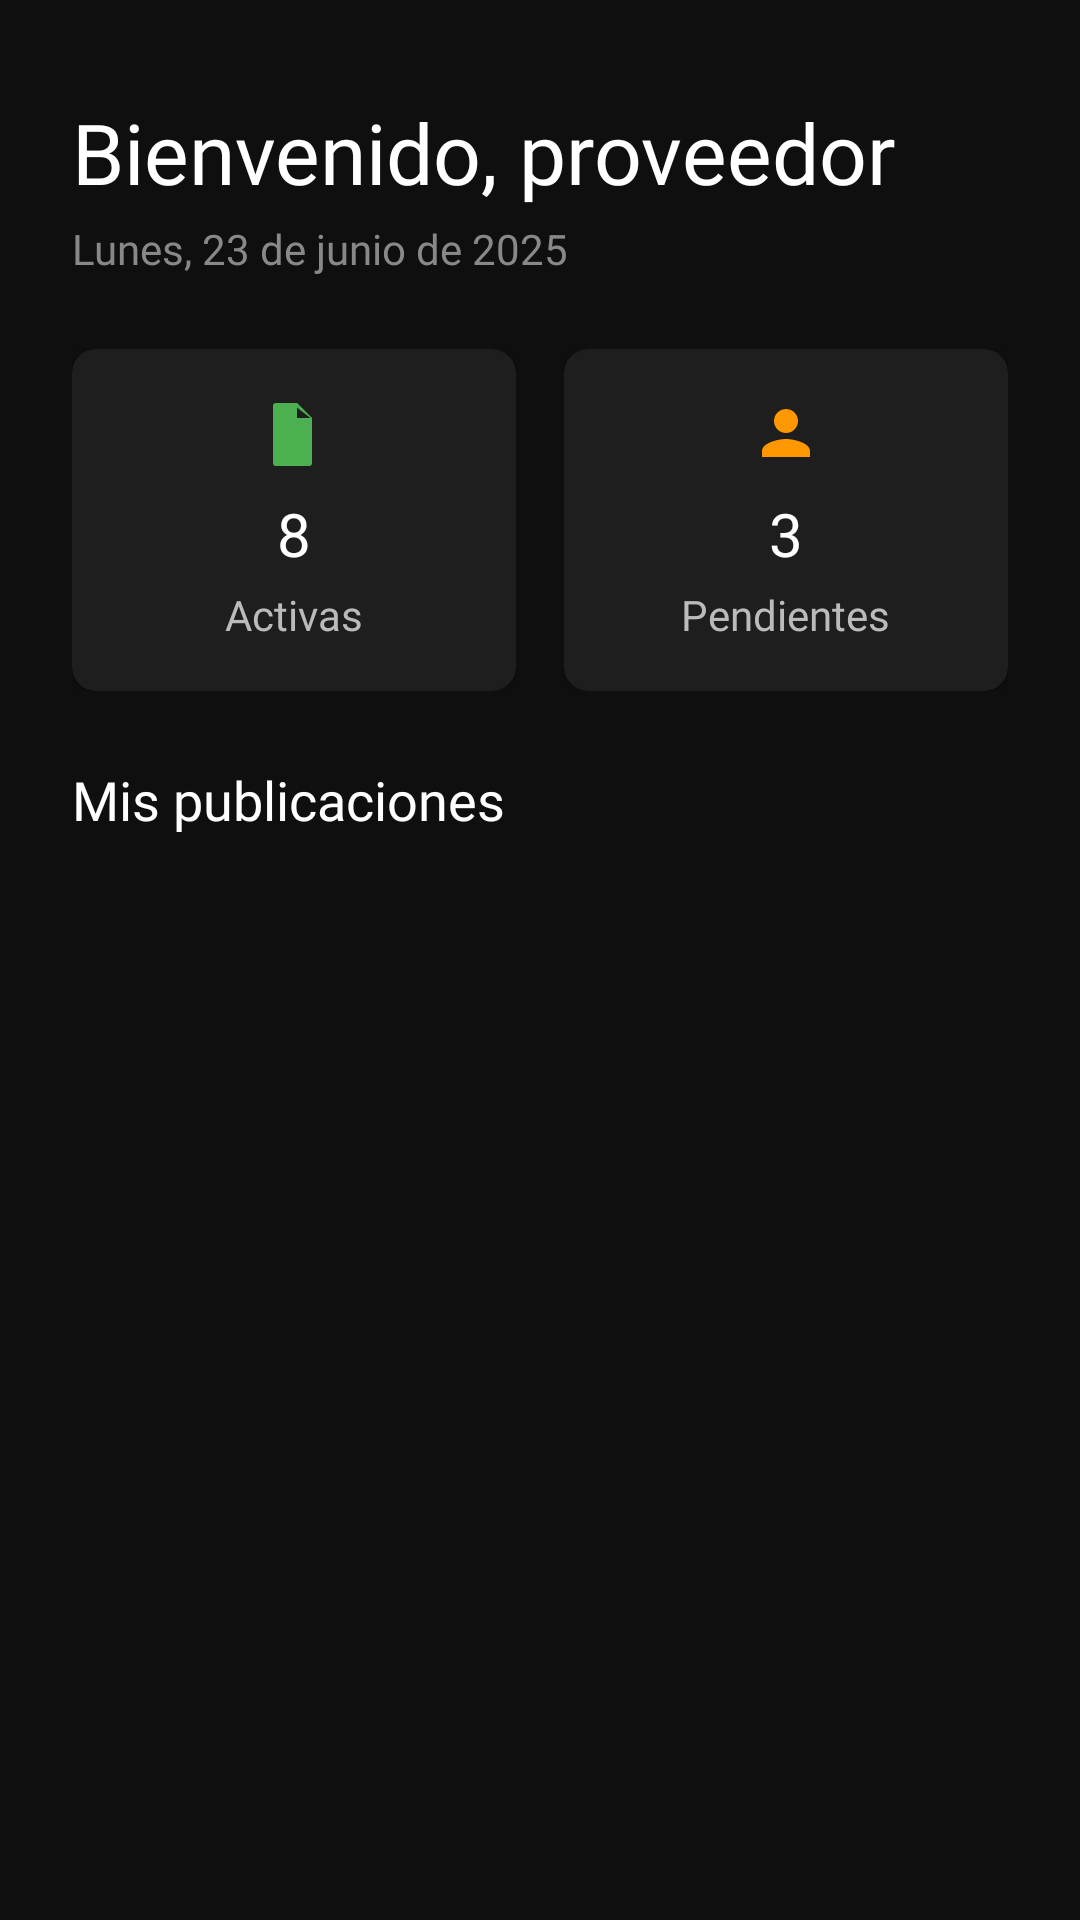

Produce the Android XML layout that renders to this screen, including the resource entries it uses.
<!-- AndroidManifest.xml: application theme Theme.Manga_Project -->
<!-- res/layout/fragment_home_proveedor.xml -->
<?xml version="1.0" encoding="utf-8"?>
<androidx.core.widget.NestedScrollView
    xmlns:android="http://schemas.android.com/apk/res/android"
    xmlns:app="http://schemas.android.com/apk/res-auto"
    xmlns:tools="http://schemas.android.com/tools"
    android:layout_width="match_parent"
    android:layout_height="match_parent"
    android:background="#0F0F0F"
    android:paddingHorizontal="24dp"
    android:paddingTop="32dp"
    android:fillViewport="true"
    >

    <LinearLayout
        android:layout_width="match_parent"
        android:layout_height="wrap_content"
        android:orientation="vertical">

        
        <com.google.android.material.textview.MaterialTextView
            android:id="@+id/lblProviderTitle"
            android:layout_width="match_parent"
            android:layout_height="wrap_content"
            android:text="@string/provider_welcome_title"
            android:textSize="28sp"
            android:textColor="#FFFFFF"
            android:fontFamily="@font/sourcesans3_black"
            android:layout_marginBottom="4dp" />

        <com.google.android.material.textview.MaterialTextView
            android:id="@+id/lblProviderDate"
            android:layout_width="match_parent"
            android:layout_height="wrap_content"
            android:text="@string/provider_date_sample"
            android:textSize="14sp"
            android:textColor="#888888"
            android:fontFamily="@font/sourcesans3_regular"
            android:layout_marginBottom="24dp" />

        
        <LinearLayout
            android:layout_width="match_parent"
            android:layout_height="wrap_content"
            android:orientation="horizontal"
            android:gravity="center"
            android:layout_marginBottom="24dp">

            
            <com.google.android.material.card.MaterialCardView
                android:id="@+id/cardActive"
                android:layout_width="0dp"
                android:layout_height="wrap_content"
                android:layout_weight="1"
                app:cardCornerRadius="8dp"
                app:cardBackgroundColor="#1E1E1E"
                app:cardElevation="2dp"
                android:layout_marginEnd="8dp">

                <LinearLayout
                    android:layout_width="match_parent"
                    android:layout_height="wrap_content"
                    android:orientation="vertical"
                    android:padding="16dp"
                    android:gravity="center">

                    <ImageView
                        android:layout_width="24dp"
                        android:layout_height="24dp"
                        android:src="@drawable/ic_publicacion"
                        android:tint="#4CAF50" />

                    <com.google.android.material.textview.MaterialTextView
                        android:id="@+id/tvCountActive"
                        android:layout_width="wrap_content"
                        android:layout_height="wrap_content"
                        android:text="8"
                        android:textSize="20sp"
                        android:textColor="#FFFFFF"
                        android:fontFamily="@font/sourcesans3_bold"
                        android:layout_marginTop="8dp" />

                    <com.google.android.material.textview.MaterialTextView
                        android:layout_width="wrap_content"
                        android:layout_height="wrap_content"
                        android:text="@string/provider_active_label"
                        android:textSize="14sp"
                        android:textColor="#BBBBBB"
                        android:fontFamily="@font/sourcesans3_regular"
                        android:layout_marginTop="4dp" />
                </LinearLayout>
            </com.google.android.material.card.MaterialCardView>

            
            <com.google.android.material.card.MaterialCardView
                android:id="@+id/cardPending"
                android:layout_width="0dp"
                android:layout_height="wrap_content"
                android:layout_weight="1"
                app:cardCornerRadius="8dp"
                app:cardBackgroundColor="#1E1E1E"
                app:cardElevation="2dp"
                android:layout_marginStart="8dp">

                <LinearLayout
                    android:layout_width="match_parent"
                    android:layout_height="wrap_content"
                    android:orientation="vertical"
                    android:padding="16dp"
                    android:gravity="center">

                    <ImageView
                        android:layout_width="24dp"
                        android:layout_height="24dp"
                        android:src="@drawable/ic_provider"
                        android:tint="#FF9800" />

                    <com.google.android.material.textview.MaterialTextView
                        android:id="@+id/tvCountPending"
                        android:layout_width="wrap_content"
                        android:layout_height="wrap_content"
                        android:text="3"
                        android:textSize="20sp"
                        android:textColor="#FFFFFF"
                        android:fontFamily="@font/sourcesans3_bold"
                        android:layout_marginTop="8dp" />

                    <com.google.android.material.textview.MaterialTextView
                        android:layout_width="wrap_content"
                        android:layout_height="wrap_content"
                        android:text="@string/provider_pending_label"
                        android:textSize="14sp"
                        android:textColor="#BBBBBB"
                        android:fontFamily="@font/sourcesans3_regular"
                        android:layout_marginTop="4dp" />
                </LinearLayout>
            </com.google.android.material.card.MaterialCardView>
        </LinearLayout>


        
        <com.google.android.material.textview.MaterialTextView
            android:layout_width="wrap_content"
            android:layout_height="wrap_content"
            android:text="@string/provider_my_publications"
            android:textSize="18sp"
            android:textColor="#FFFFFF"
            android:fontFamily="@font/sourcesans3_medium"
            android:layout_marginBottom="8dp" />

        <androidx.recyclerview.widget.RecyclerView
            android:id="@+id/rvMyProducts"
            android:layout_width="match_parent"
            android:layout_height="wrap_content"
            android:nestedScrollingEnabled="false"
            app:layoutManager="androidx.recyclerview.widget.LinearLayoutManager"
            android:clipToPadding="false"
            android:paddingBottom="32dp"
            />

    </LinearLayout>
</androidx.core.widget.NestedScrollView>
<!-- resources referenced by this layout -->
<resources>
  <!-- drawable ic_provider (drawable) -->
  <?xml version="1.0" encoding="utf-8"?>
  <vector xmlns:android="http://schemas.android.com/apk/res/android"
      android:width="24dp"
      android:height="24dp"
      android:viewportWidth="24"
      android:viewportHeight="24">
      <path
          android:fillColor="#FFFFFFFF"
          android:pathData="M12,12c2.21,0,4-1.79,4-4s-1.79-4-4-4-4,1.79-4,4 1.79,4 4,4zm0,2c-2.67,0-8,1.34-8,4v2h16v-2c0-2.66-5.33-4-8-4z"/>
  </vector>
  <!-- drawable ic_publicacion (drawable) -->
  <?xml version="1.0" encoding="utf-8"?>
  <vector xmlns:android="http://schemas.android.com/apk/res/android"
      android:width="24dp"
      android:height="24dp"
      android:viewportWidth="24"
      android:viewportHeight="24">
      <path
          android:fillColor="#FFFFFFFF"
          android:pathData="M6,2h7l5,5v15a1,1,0,0,1-1,1H6a1,1,0,0,1-1-1V3a1,1,0,0,1,1-1zm7,1.5V7h4.5L13,3.5zM8,10h8v2H8v-2zm0,4h8v2H8v-2z"/>
  </vector>
  <string name="provider_active_label">Activas</string>
  <string name="provider_date_sample">Lunes, 23 de junio de 2025</string>
  <string name="provider_my_publications">Mis publicaciones</string>
  <string name="provider_pending_label">Pendientes</string>
  <string name="provider_welcome_title">Bienvenido, proveedor</string>
  <style name="Theme.Manga_Project" parent="Theme.MaterialComponents.Light.NoActionBar">
          <item name="colorPrimary">@color/colorPrimary</item>
          <item name="android:statusBarColor">@color/colorDefault</item>
      </style>
  <color name="colorPrimary">#AAB396</color>
  <color name="colorDefault">#6200EE</color>
</resources>
